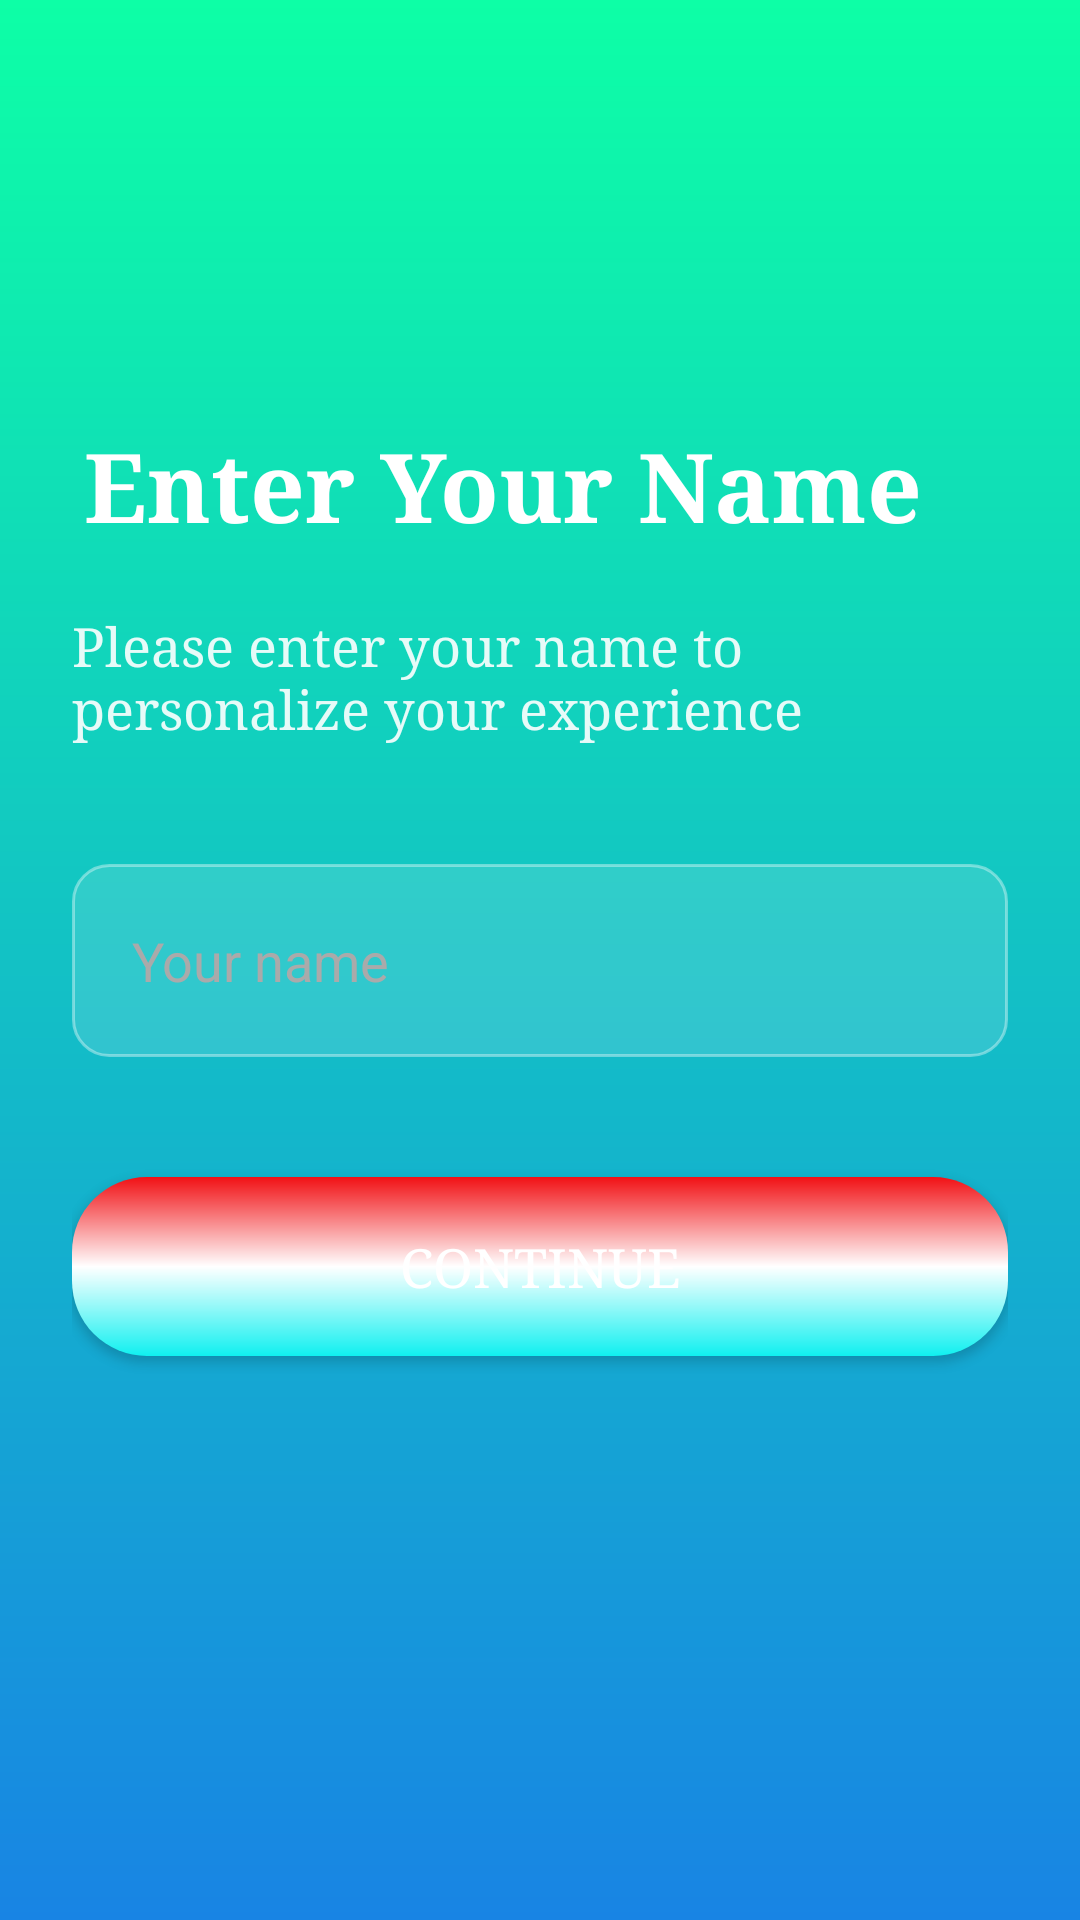

Produce the Android XML layout that renders to this screen, including the resource entries it uses.
<!-- AndroidManifest.xml: application theme Theme.Skzapp -->
<!-- res/layout/activity_fourth.xml -->
<?xml version="1.0" encoding="utf-8"?>
<ScrollView xmlns:android="http://schemas.android.com/apk/res/android"
    xmlns:app="http://schemas.android.com/apk/res-auto"
    android:layout_width="match_parent"
    android:layout_height="match_parent"
    android:background="@drawable/gradient_background"
    android:fillViewport="true">

    <androidx.constraintlayout.widget.ConstraintLayout
        android:layout_width="match_parent"
        android:layout_height="wrap_content"
        android:padding="24dp">

        

        

        <TextView
            android:id="@+id/tvTitle"
            android:layout_width="wrap_content"
            android:layout_height="wrap_content"
            android:layout_marginStart="4dp"
            android:layout_marginTop="116dp"
            android:fontFamily="serif"
            android:text="Enter Your Name"
            android:textColor="#FFFFFF"
            android:textSize="32sp"
            android:textStyle="bold"
            app:layout_constraintStart_toStartOf="parent"
            app:layout_constraintTop_toTopOf="parent" />

        <TextView
            android:id="@+id/tvDescription"
            android:layout_width="0dp"
            android:layout_height="wrap_content"
            android:text="Please enter your name to personalize your experience"
            android:fontFamily="serif"
            android:textSize="18sp"
            android:textColor="#FFFFFF"
            android:alpha="0.9"
            app:layout_constraintStart_toStartOf="parent"
            app:layout_constraintEnd_toEndOf="parent"
            app:layout_constraintTop_toBottomOf="@id/tvTitle"
            android:layout_marginTop="20dp"/>

        
        <EditText
            android:id="@+id/etName"
            android:layout_width="0dp"
            android:layout_height="wrap_content"
            android:hint="Your name"
            android:textSize="18sp"
            android:textColor="#FFFFFF"
            android:textColorHint="#AAAAAA"
            android:backgroundTint="#FFFFFF"
            android:padding="20dp"
            android:maxLines="1"
            app:layout_constraintStart_toStartOf="parent"
            app:layout_constraintEnd_toEndOf="parent"
            app:layout_constraintTop_toBottomOf="@id/tvDescription"
            android:layout_marginTop="40dp"
            android:background="@drawable/edittext_background"/>

        
        <Button
            android:id="@+id/btnContinue"
            android:layout_width="0dp"
            android:layout_height="wrap_content"
            android:text="Continue"
            android:fontFamily="serif"
            android:textSize="18sp"
            android:textColor="#FFFFFF"
            android:background="@drawable/button_gradient"
            android:backgroundTint="@null"
            android:paddingTop="18dp"
            android:paddingBottom="18dp"
            app:layout_constraintStart_toStartOf="parent"
            app:layout_constraintEnd_toEndOf="parent"
            app:layout_constraintTop_toBottomOf="@id/etName"
            android:layout_marginTop="40dp"/>

    </androidx.constraintlayout.widget.ConstraintLayout>

</ScrollView>
<!-- resources referenced by this layout -->
<resources>
  <!-- drawable button_gradient (drawable) -->
  <?xml version="1.0" encoding="utf-8"?>
  <shape xmlns:android="http://schemas.android.com/apk/res/android"
      android:shape="rectangle">
  
      <gradient
          android:type="linear"
          android:angle="38"
          android:startColor="#F11115"
          android:centerColor="#FFFFFF"
          android:endColor="#10F0F0"/>
  
      <corners android:radius="25dp" />
  
      <padding
          android:left="16dp"
          android:top="20dp"
          android:right="16dp"
          android:bottom="12dp" />
  
  </shape>
  <!-- drawable edittext_background (drawable) -->
  <?xml version="1.0" encoding="utf-8"?>
  <shape xmlns:android="http://schemas.android.com/apk/res/android"
      android:shape="rectangle">
  
      <solid android:color="#20FFFFFF" />
  
      <corners android:radius="12dp" />
  
      <stroke
          android:width="1dp"
          android:color="#60FFFFFF" />
  
  </shape>
  <!-- drawable gradient_background (drawable) -->
  <?xml version="1.0" encoding="utf-8"?>
  <shape xmlns:android="http://schemas.android.com/apk/res/android"
      android:shape="rectangle">
  
      <gradient
          android:type="linear"
          android:angle="10"
          android:startColor="#0DFFA6"
          android:endColor="#1884E4"
          android:centerX="0.5"
          android:centerY="0.5" />
  
      <corners android:radius="0dp"/>
  
  </shape>
  <style name="Theme.Skzapp" parent="Base.Theme.Skzapp" />
  <style name="Base.Theme.Skzapp" parent="Theme.Material3.DayNight.NoActionBar">
          
          
      </style>
</resources>
